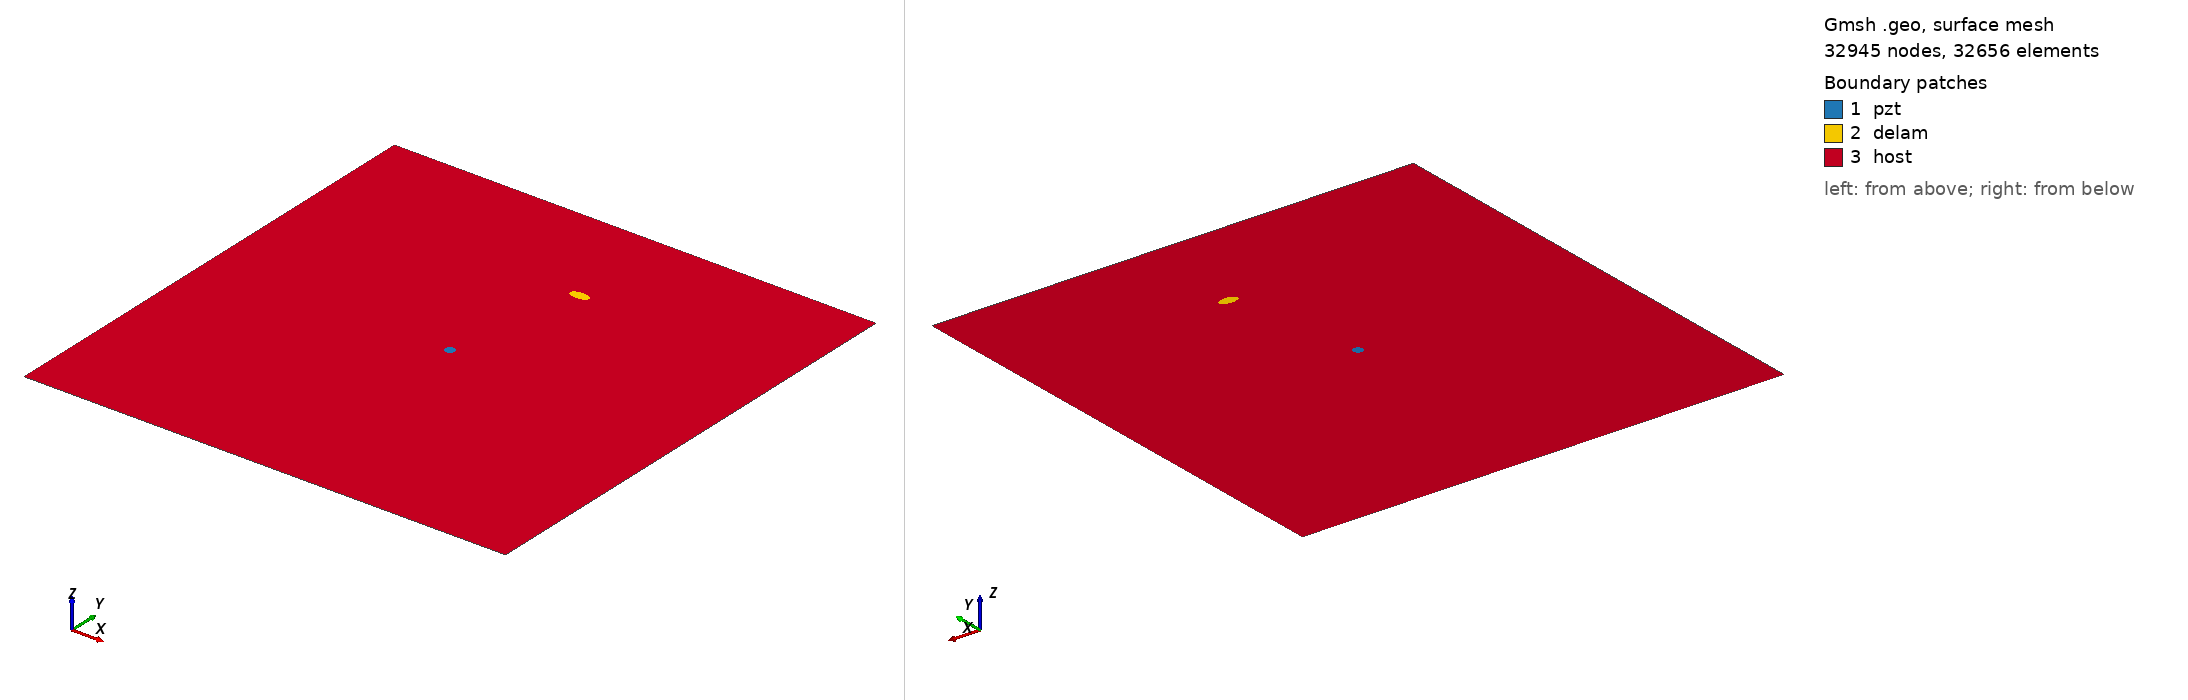

Gmsh geometry script, surface-meshed: 32945 nodes, 32656 surface elements. Boundary patches (legend numbers): 1 pzt, 2 delam, 3 host. Left view from above one corner, right view from below the opposite corner. Legend entries are the model's physical surfaces. The drawing asked Gmsh for element sizes between 1% and 20% of the model's largest extent; the script's own settings can give other sizes.

=== m2_191_delam1_position_no_76_a_10mm_b_5mm_angle_0.geo (drawn) ===
SetFactory("OpenCASCADE");
L=0.500000; 
W=0.500000; 
a=0.010000; 
b=0.005000; 
x=0.277778; 
y=0.388889; 
alpha=0.000000 *Pi; 
r=0.005000; 
xpzt=0.250000; 
ypzt=0.250000; 
//+
Point(1) = {0, 0, 0, 1.0};
//+
Point(2) = {L, 0, 0, 1.0};
//+
Point(3) = {L, W, 0, 1.0};
//+
Point(4) = {0, W, 0, 1.0};
//+
Line(1) = {1, 2};
//+
Line(2) = {2, 3};
//+
Line(3) = {3, 4};
//+
Line(4) = {4, 1};
//+
Circle(5) = {xpzt, ypzt, -0, r, 0, 2*Pi};
//+
Ellipse(6) = {x, y, -0, a, b, 0, 2*Pi};
//+
Rotate {{0, 0, 1}, {x, y, 0}, alpha} {
  Curve{6}; 
}
//+
Curve Loop(1) = {4, 1, 2, 3};
//+
Curve Loop(2) = {6};
//+
Curve Loop(3) = {5};
//+
Curve Loop(4) = {6};
//+
Curve Loop(5) = {5};
//+
Plane Surface(1) = {5};
//+
Plane Surface(2) = {4};
//+
Plane Surface(3) = {1, 2, 3};
//+
Point(9) = {xpzt, ypzt, 0, 1.0};
//+
Point{9} In Surface {1};// mesh node at centre of pzt
//+
Physical Surface("pzt") = {1};
//+
Physical Surface("delam") = {2};
//+
Physical Surface("host") = {3};

Mesh.Algorithm = 6; // Frontal
Mesh.CharacteristicLengthFactor = 0.070000;
Mesh.CharacteristicLengthMin = 0.001000;
Mesh.CharacteristicLengthMax = 0.200000;
Mesh.RecombineAll = 1; // Apply recombination algorithm
Mesh.SubdivisionAlgorithm = 1; // 1: all quadrangles
Mesh.Smoothing = 1;
